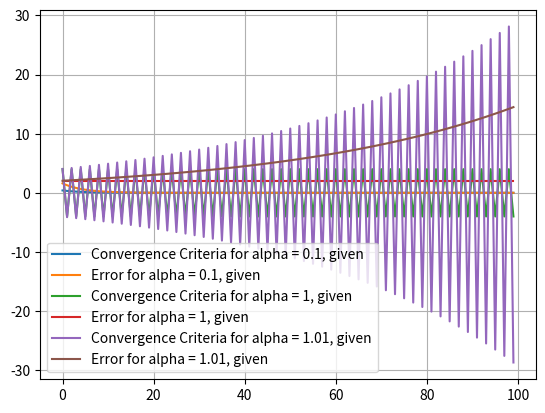

Python code for this plot:
import matplotlib.pyplot as plt
import numpy as np


def gradient_descent(x,alpha):
	criteria = []
	error = []

	max_iterations = 100
	for i in range(100):
		criteria.append(-2*x*alpha)
		x = x - alpha*2*x
		error.append(abs(x-0))

	return (criteria,error)



alpha = 0.1
x = -2


criteria,error = gradient_descent(x,alpha)
criteria1,error1 = gradient_descent(x,1)
criteria2,error2 = gradient_descent(x,1.01)

fig = plt.figure()

ax1 = fig.add_subplot(111)

ax1.plot(criteria,label = "Convergence Criteria for alpha = 0.1, given")
ax1.plot(error,label = "Error for alpha = 0.1, given")
ax1.plot(criteria1,label = "Convergence Criteria for alpha = 1, given")
ax1.plot(error1,label = "Error for alpha = 1, given")
ax1.plot(criteria2,label = "Convergence Criteria for alpha = 1.01, given")
ax1.plot(error2,label = "Error for alpha = 1.01, given")
ax1.grid(True)
ax1.legend()

plt.show()



